The GitHub repository MIKIHERSHCOVITZ/ProductPrediction contains a labelled image folder "images" with 6 categories: cakes cupcakes snack cakes, candy, chips pretzels snacks, chocolate, cookies biscuits, popcorn peanuts seeds related snacks. Examples follow, each with its label.

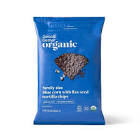
Label: chips pretzels snacks

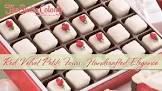
Label: chocolate

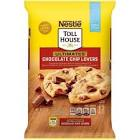
Label: cookies biscuits

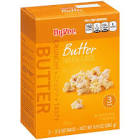
Label: popcorn peanuts seeds related snacks

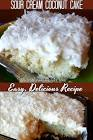
Label: cakes cupcakes snack cakes

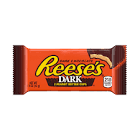
Label: candy
